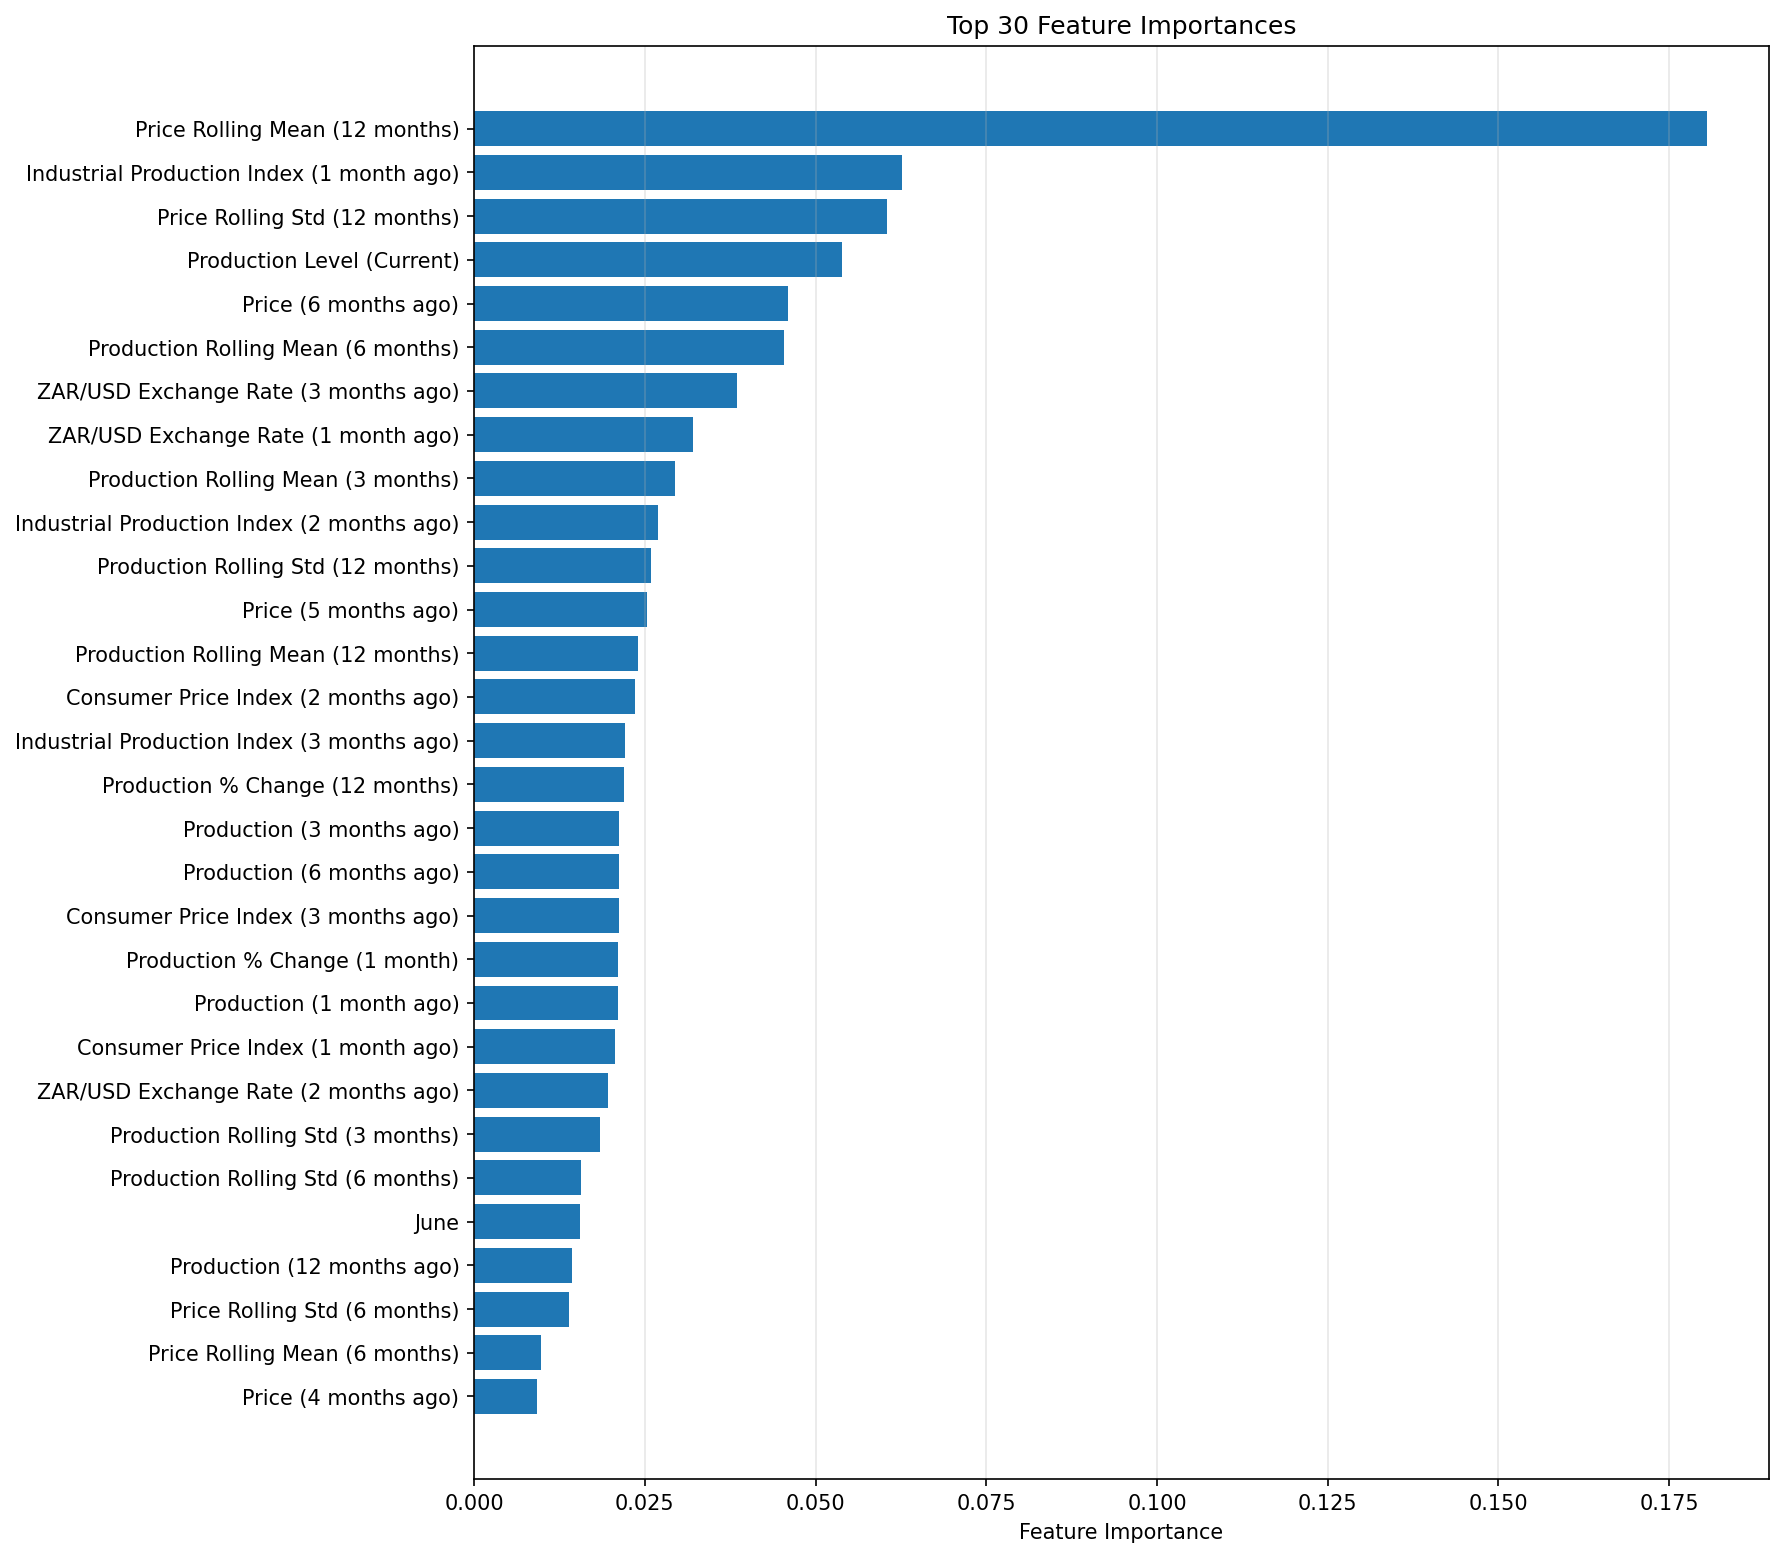

The table this chart was drawn from, first rows:
feature, importance
price_roll_mean_12, 0.1805
industrial_production_index_lag_1, 0.06268
price_roll_std_12, 0.06044
y_level, 0.05389
price_lag_6, 0.04593
y_roll_mean_6, 0.04534
exrate_zar_usd_lag_3, 0.03855
exrate_zar_usd_lag_1, 0.03208
y_roll_mean_3, 0.02942
industrial_production_index_lag_2, 0.02687
y_roll_std_12, 0.02592
price_lag_5, 0.02525
y_roll_mean_12, 0.02395
cpi_lag_2, 0.02363
industrial_production_index_lag_3, 0.02204
y_pct_change_12, 0.02202
y_lag_3, 0.02117
y_lag_6, 0.02116
cpi_lag_3, 0.02116
y_pct_change_1, 0.02105
y_lag_1, 0.02103
cpi_lag_1, 0.0206
exrate_zar_usd_lag_2, 0.01958
y_roll_std_3, 0.01845
y_roll_std_6, 0.01565
month_6, 0.01549
y_lag_12, 0.01438
price_roll_std_6, 0.01387
price_roll_mean_6, 0.009861
price_lag_4, 0.009245
